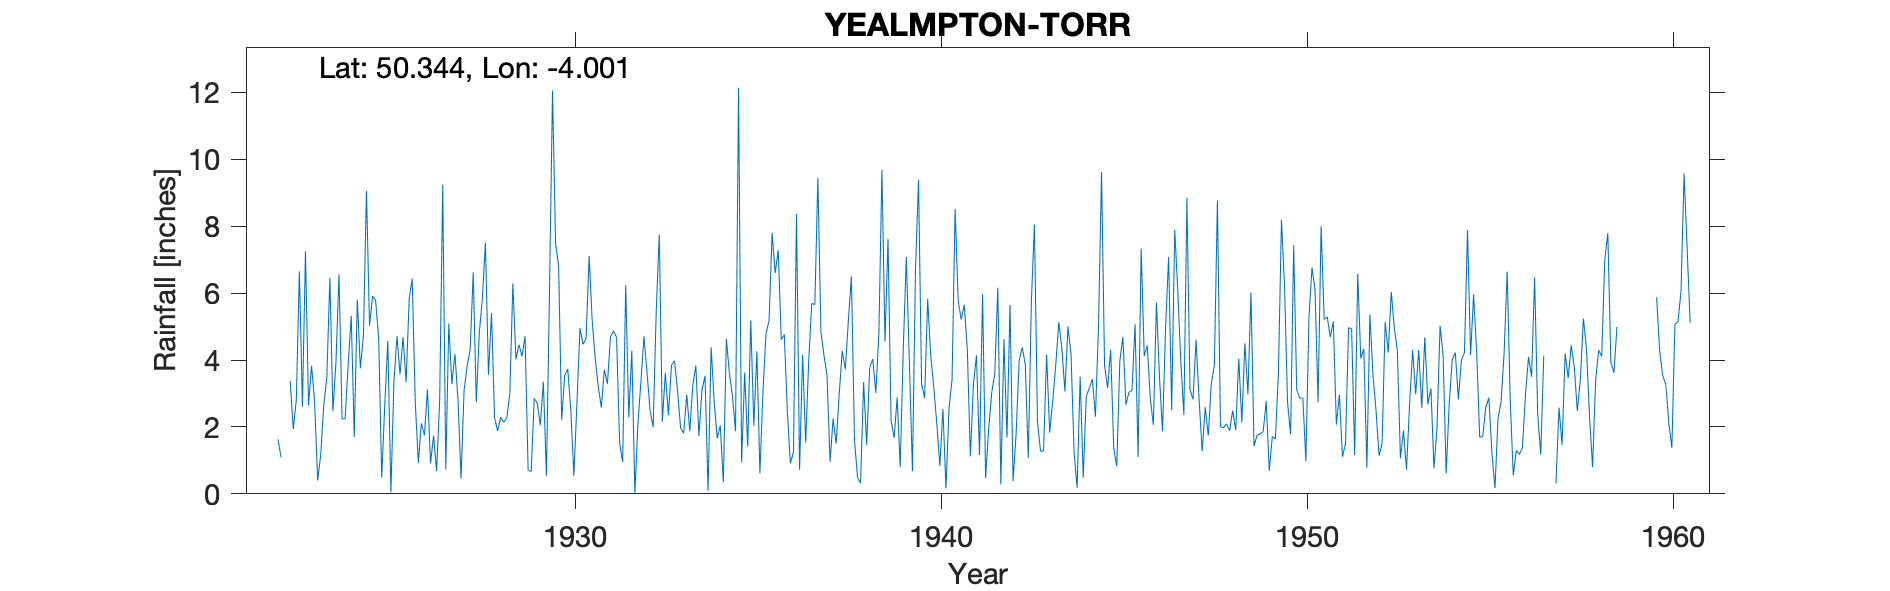

The table this chart was drawn from, first rows:
YEALMPTON-TORR, , , , , , , , , , , , , , , , , , , , , , , 
Grid ref, SX577512, Long, -4.001, Lat, 50.34, Elevation, 100, ft, , , , , , , , , , , , , , , 
Station no, 1673, , , , , , , , , , , , , , , , , , , , , , 
, 1920, 1921, 1922, 1923, 1924, 1925, 1926, 1927, 1928, 1929, 1930, 1931, 1932, 1933, 1934, 1935, 1936, 1937, 1938, 1939, 1940, 1941, 1942
January, , , , 2.61, 6.56, 5.78, 6.43, 5.09, 7.51, 4.11, 6.81, 4.05, 4.28, 2.35, 3.53, 0.94, 7.28, 5.66, 6.5, 7.62, 2.86, 5.21, 6.16
February, , , , 7.25, 2.24, 4.67, 2.73, 3.28, 3.56, 4.71, 2.21, 3.2, 0.02, 3.84, 0.09, 3.62, 4.61, 9.44, 1.61, 2.19, 5.83, 5.65, 0.28
March, , , , 2.65, 2.24, 0.48, 0.93, 4.18, 5.4, 0.7, 3.54, 2.58, 2.1, 3.98, 4.38, 1.41, 4.76, 4.83, 0.5, 1.67, 4.13, 4.31, 4.62
April, , , , 3.83, 3.86, 2.67, 2.11, 2.83, 2.27, 0.67, 3.73, 3.71, 3.37, 3.08, 2.75, 5.19, 2.43, 4.14, 0.32, 2.88, 3.19, 1.12, 1.68
May, , , 1.63, 2.74, 5.32, 4.57, 1.75, 0.46, 1.88, 2.85, 2.5, 3.29, 4.71, 1.96, 1.66, 2.04, 0.91, 3.54, 3.34, 0.8, 2.09, 3.27, 5.64
June, , , 1.09, 0.4, 1.7, 0.04, 3.12, 3.09, 2.29, 2.71, 0.54, 4.7, 3.61, 1.81, 2.04, 4.26, 1.25, 0.96, 1.46, 4.33, 0.84, 4.14, 0.38
July, , , , 1.17, 5.8, 3.35, 0.91, 3.81, 2.14, 2.05, 2.7, 4.87, 2.48, 2.97, 0.34, 0.61, 8.37, 2.25, 3.77, 7.08, 2.54, 1.16, 1.8
August, , , , 2.65, 3.75, 4.71, 1.74, 4.31, 2.26, 3.35, 4.95, 4.67, 1.99, 1.87, 4.63, 3.07, 0.72, 1.5, 4.03, 3.92, 0.16, 5.97, 3.98
September, , , 3.37, 3.47, 4.74, 3.57, 0.68, 6.62, 2.98, 0.54, 4.47, 1.52, 5.46, 3.25, 3.6, 4.79, 4.16, 2.99, 3.02, 0.68, 2.56, 0.47, 4.38
October, , , 1.94, 6.45, 9.06, 4.68, 2.79, 2.74, 6.29, 6.01, 4.64, 0.95, 7.75, 3.83, 2.92, 5.18, 1.53, 4.27, 4.77, 6.68, 3.42, 1.94, 3.87
November, , , 2.81, 2.47, 5.03, 3.34, 9.25, 4.82, 4.02, 12.06, 7.11, 6.24, 2.16, 1.73, 1.87, 7.8, 3.99, 3.72, 9.68, 9.38, 8.51, 3.03, 1.08
December, , , 6.65, 3.95, 5.91, 5.83, 0.73, 5.84, 4.46, 7.48, 5.18, 2.29, 3.62, 3.1, 12.14, 6.6, 5.69, 5.19, 4.55, 3.28, 5.78, 3.58, 5.75
Total, , , , 39.64, 56.21, 43.69, 33.17, 47.07, 45.06, 47.24, 48.38, 42.07, 41.55, 33.77, 39.95, 45.51, 45.7, 48.49, 43.55, 50.51, 41.91, 39.85, 39.62
1935 Gauge moved middle of Nov 30 yrds E…, , , , , , , , , , , , , , , , , , , , , , , 
1956 Not printed – low., , , , , , , , , , , , , , , , , , , , , , , 
1956 Jan, Sept, Dec all too low, , , , , , , , , , , , , , , , , , , , , , , 
1957 Jan-Mar Gauge not read, , , , , , , , , , , , , , , , , , , , , , , 
1957 Apr Gauge found to leak. Repaired i…, , , , , , , , , , , , , , , , , , , , , , , 
1959 Inspection Gauge over sheltered. No…, , , , , , , , , , , , , , , , , , , , , , , 
